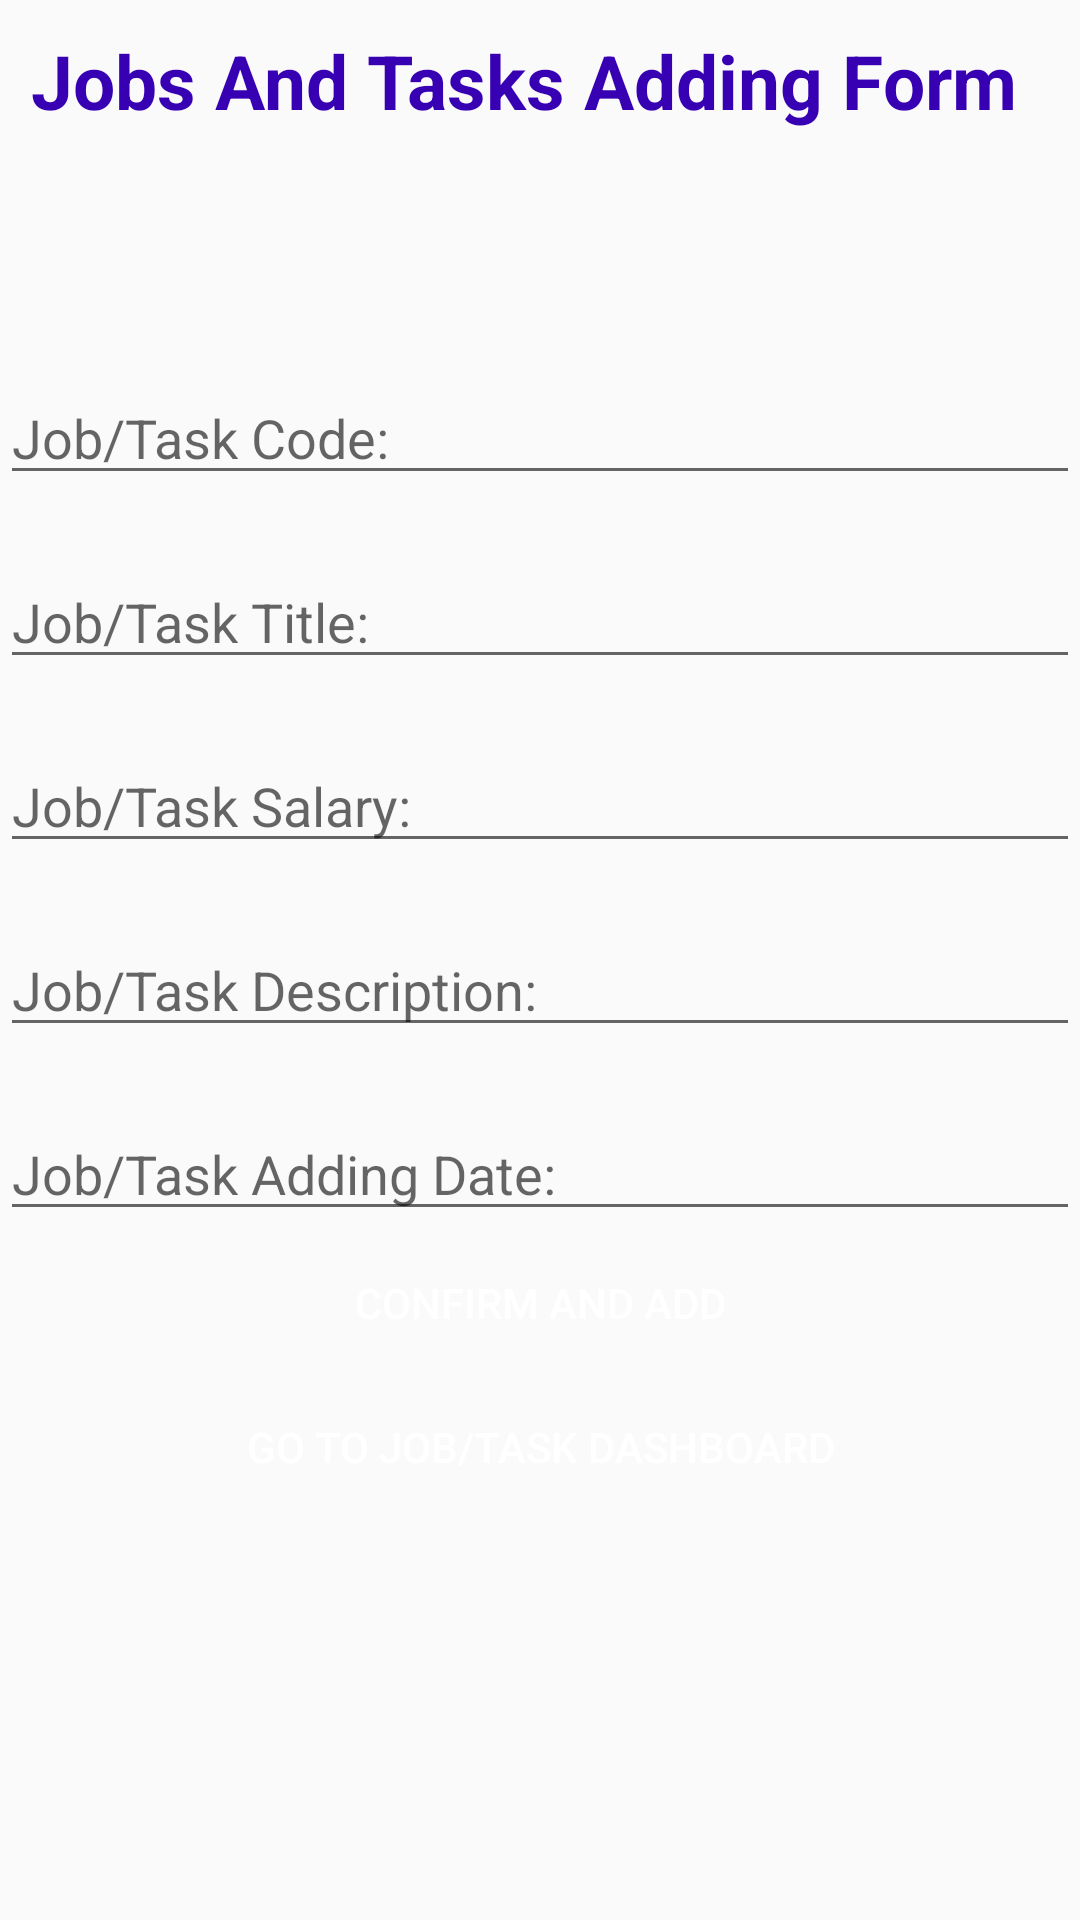

Android layout source for this screen:
<!-- AndroidManifest.xml: application theme Theme.JobSpot -->
<!-- res/layout/activity_add.xml -->
<?xml version="1.0" encoding="utf-8"?>
<LinearLayout xmlns:android="http://schemas.android.com/apk/res/android"
    xmlns:app="http://schemas.android.com/apk/res-auto"
    xmlns:tools="http://schemas.android.com/tools"
    android:layout_width="match_parent"
    android:layout_height="match_parent"
    android:orientation="vertical"
    android:layout_gravity="center"
    tools:context=".Add"
    android:background="@drawable/back">



    <TextView
        android:id="@+id/update_form"
        android:layout_width="wrap_content"
        android:layout_height="wrap_content"
        android:text="@string/topic2"
        android:textSize="25dp"
        android:textStyle="bold"
        android:textColor="@color/purple_700"
        android:gravity="center"
        android:padding="10dp"/>
    <EditText
        android:id="@+id/job_code"
        android:layout_width="match_parent"
        android:layout_height="wrap_content"
        android:hint="@string/id"
        android:layout_marginTop="70dp"/>

    <EditText
        android:id="@+id/job_title"
        android:layout_width="match_parent"
        android:layout_height="wrap_content"
        android:hint="@string/tit"
        android:layout_marginTop="20dp"/>
    <EditText
        android:id="@+id/job_salary"
        android:layout_width="match_parent"
        android:layout_height="wrap_content"
        android:hint="@string/sal"
        android:layout_marginTop="20dp"/>

    <EditText
        android:id="@+id/job_des"
        android:layout_width="match_parent"
        android:layout_height="wrap_content"
        android:hint="Job/Task Description:"
        android:layout_marginTop="20dp"/>

    <EditText
        android:id="@+id/job_date"
        android:layout_width="match_parent"
        android:layout_height="wrap_content"
        android:hint="@string/date"
        android:layout_marginTop="20dp"/>


    <Button
        android:layout_width="match_parent"
        android:layout_height="wrap_content"
        android:text="@string/submit"
        android:id="@+id/add_btn"
        android:textColor="@color/white"
        android:background="@drawable/buttoncolour"/>
    <Button
        android:layout_width="match_parent"
        android:layout_height="wrap_content"
        android:text="Go to job/task Dashboard"
        android:id="@+id/back_btn"
        android:textColor="@color/white"
        android:background="@drawable/buttoncolour"/>





</LinearLayout>
<!-- resources referenced by this layout -->
<resources>
  <color name="purple_700">#FF3700B3</color>
  <color name="white">#FFFFFFFF</color>
  <string name="date">Job/Task Adding Date:</string>
  <string name="id">Job/Task Code:</string>
  <string name="sal">Job/Task Salary:</string>
  <string name="submit">Confirm and Add</string>
  <string name="tit">Job/Task Title:</string>
  <string name="topic2">Jobs And Tasks Adding Form</string>
  <style name="Theme.JobSpot" parent="Theme.AppCompat.Light.NoActionBar">
          
          <item name="colorPrimary">@color/purple_500</item>
          <item name="colorPrimaryVariant">@color/purple_700</item>
          <item name="colorOnPrimary">@color/white</item>
          
          <item name="colorSecondary">@color/teal_200</item>
          <item name="colorSecondaryVariant">@color/teal_700</item>
          <item name="colorOnSecondary">@color/black</item>
          
          <item name="android:statusBarColor">?attr/colorPrimaryVariant</item>
          
      </style>
  <color name="purple_500">#FF6200EE</color>
  <color name="teal_200">#FF03DAC5</color>
  <color name="teal_700">#FF018786</color>
  <color name="black">#FF000000</color>
</resources>
